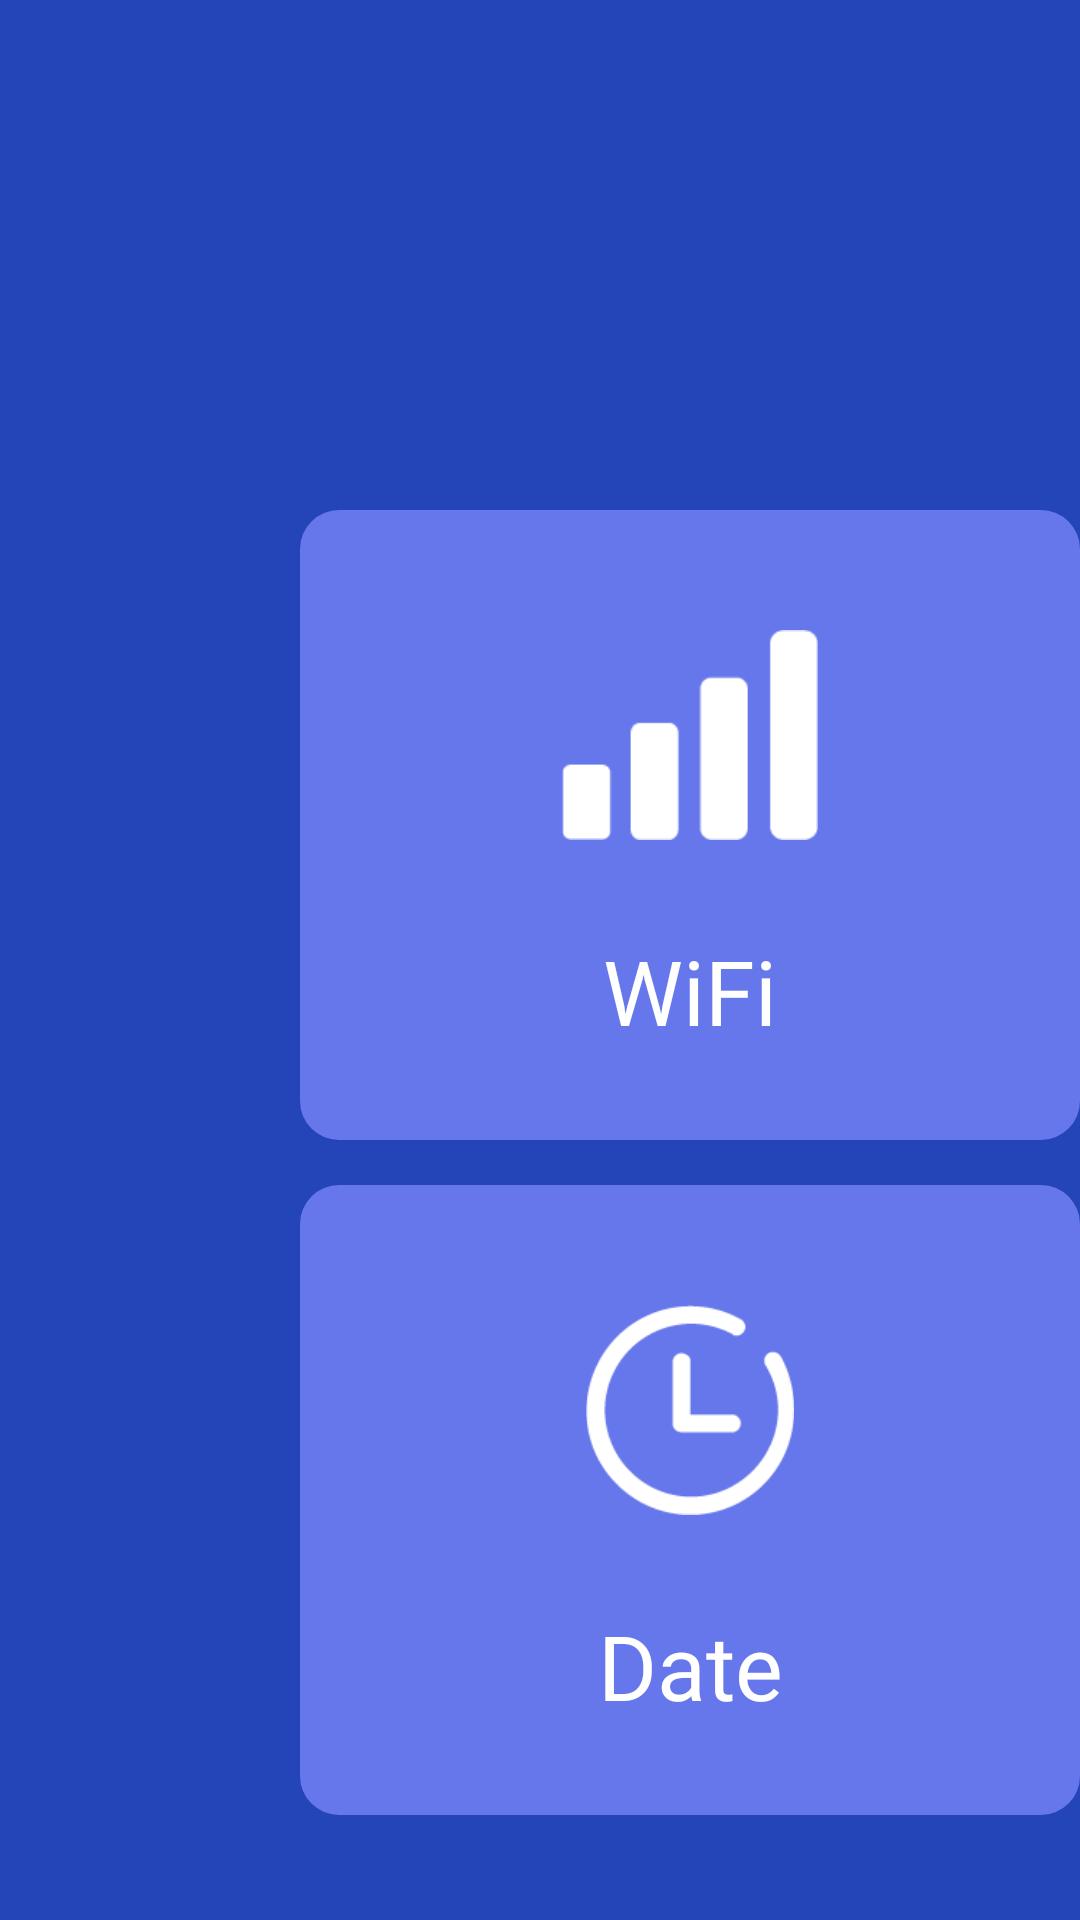

Write the Android layout XML for this screen, with the resource values it uses.
<!-- AndroidManifest.xml: application theme Theme.TVSettings2.IceCreamBlue -->
<!-- res/layout/activity_main.xml -->
<?xml version="1.0" encoding="utf-8"?>
<androidx.constraintlayout.widget.ConstraintLayout xmlns:android="http://schemas.android.com/apk/res/android"
    xmlns:app="http://schemas.android.com/apk/res-auto"
    xmlns:tools="http://schemas.android.com/tools"
    android:id="@+id/main"
    android:layout_width="match_parent"
    android:layout_height="match_parent"
    tools:context=".MainActivity"
    android:background="@color/background_color"
    android:paddingTop="150dp"
    android:paddingStart="80dp">

    <LinearLayout
        android:id="@+id/LL_wifi"
        android:layout_width="260dp"
        android:layout_height="210dp"
        android:orientation="vertical"
        android:background="@drawable/item_selector"
        android:layout_marginTop="20dp"
        android:layout_marginStart="20dp"
        app:layout_constraintTop_toTopOf="parent"
        app:layout_constraintStart_toStartOf="parent">
        <ImageView
            android:layout_width="match_parent"
            android:layout_height="0dp"
            android:layout_weight="4"
            android:src="@drawable/wifi"
            android:paddingTop="40dp"
            android:paddingStart="30dp"
            android:paddingEnd="30dp"
            android:paddingBottom="30dp" />
        <TextView
            android:layout_width="match_parent"
            android:layout_height="0dp"
            android:layout_weight="2"
            android:text="@string/index_wifi"
            android:textColor="@color/white"
            android:textSize="30sp"
            android:fontFamily="@font/uns_2"
            android:gravity="center_horizontal"/>
    </LinearLayout>
    <LinearLayout
        android:id="@+id/LL_bluetooth"
        android:layout_width="260dp"
        android:layout_height="210dp"
        android:orientation="vertical"
        android:background="@drawable/item_selector"
        android:layout_marginTop="20dp"
        android:layout_marginStart="15dp"
        app:layout_constraintTop_toTopOf="parent"
        app:layout_constraintStart_toEndOf="@+id/LL_wifi">
        <ImageView
            android:layout_width="match_parent"
            android:layout_height="0dp"
            android:layout_weight="4"
            android:src="@drawable/bluetooth"
            android:paddingTop="40dp"
            android:paddingStart="30dp"
            android:paddingEnd="30dp"
            android:paddingBottom="30dp"/>
        <TextView
            android:layout_width="match_parent"
            android:layout_height="0dp"
            android:layout_weight="2"
            android:text="@string/index_bluetooth"
            android:textColor="@color/white"
            android:textSize="30sp"
            android:fontFamily="@font/uns_2"
            android:gravity="center_horizontal"/>
    </LinearLayout>
    <LinearLayout
        android:id="@+id/LL_projection"
        android:layout_width="260dp"
        android:layout_height="210dp"
        android:orientation="vertical"
        android:background="@drawable/item_selector"
        android:layout_marginStart="15dp"
        android:layout_marginTop="20dp"
        app:layout_constraintTop_toTopOf="parent"
        app:layout_constraintStart_toEndOf="@+id/LL_bluetooth">
        <ImageView
            android:layout_width="match_parent"
            android:layout_height="0dp"
            android:layout_weight="4"
            android:src="@drawable/projection"
            android:paddingTop="40dp"
            android:paddingStart="30dp"
            android:paddingEnd="30dp"
            android:paddingBottom="30dp"/>
        <TextView
            android:layout_width="match_parent"
            android:layout_height="0dp"
            android:layout_weight="2"
            android:text="@string/index_projection"
            android:textColor="@color/white"
            android:textSize="30sp"
            android:fontFamily="@font/uns_2"
            android:gravity="center_horizontal"/>
    </LinearLayout>
    <LinearLayout
        android:id="@+id/LL_about"
        android:layout_width="260dp"
        android:layout_height="210dp"
        android:orientation="vertical"
        android:background="@drawable/item_selector"
        android:layout_marginStart="15dp"
        android:layout_marginTop="20dp"
        app:layout_constraintTop_toTopOf="parent"
        app:layout_constraintStart_toEndOf="@+id/LL_projection">
        <ImageView
            android:layout_width="match_parent"
            android:layout_height="0dp"
            android:layout_weight="4"
            android:src="@drawable/about"
            android:paddingTop="40dp"
            android:paddingStart="30dp"
            android:paddingEnd="30dp"
            android:paddingBottom="30dp"/>
        <TextView
            android:layout_width="match_parent"
            android:layout_height="0dp"
            android:layout_weight="2"
            android:text="@string/index_about"
            android:textColor="@color/white"
            android:textSize="30sp"
            android:fontFamily="@font/uns_2"
            android:gravity="center_horizontal"/>
    </LinearLayout>
    <LinearLayout
        android:id="@+id/LL_date"
        android:layout_width="260dp"
        android:layout_height="210dp"
        android:orientation="vertical"
        android:background="@drawable/item_selector"
        android:layout_marginTop="15dp"
        android:layout_marginStart="20dp"
        app:layout_constraintTop_toBottomOf="@+id/LL_wifi"
        app:layout_constraintStart_toStartOf="parent">
        <ImageView
            android:layout_width="match_parent"
            android:layout_height="0dp"
            android:layout_weight="4"
            android:src="@drawable/date"
            android:paddingTop="40dp"
            android:paddingStart="30dp"
            android:paddingEnd="30dp"
            android:paddingBottom="30dp"/>
        <TextView
            android:layout_width="match_parent"
            android:layout_height="0dp"
            android:layout_weight="2"
            android:text="@string/index_date"
            android:textColor="@color/white"
            android:textSize="30sp"
            android:fontFamily="@font/uns_2"
            android:gravity="center_horizontal"/>
    </LinearLayout>
    <LinearLayout
        android:id="@+id/LL_language"
        android:layout_width="260dp"
        android:layout_height="210dp"
        android:orientation="vertical"
        android:background="@drawable/item_selector"
        android:layout_marginTop="15dp"
        android:layout_marginStart="15dp"
        app:layout_constraintTop_toBottomOf="@+id/LL_wifi"
        app:layout_constraintStart_toEndOf="@+id/LL_date">
        <ImageView
            android:layout_width="match_parent"
            android:layout_height="0dp"
            android:layout_weight="4"
            android:src="@drawable/language"
            android:paddingTop="40dp"
            android:paddingStart="30dp"
            android:paddingEnd="30dp"
            android:paddingBottom="30dp"/>
        <TextView
            android:layout_width="match_parent"
            android:layout_height="0dp"
            android:layout_weight="2"
            android:text="@string/index_language"
            android:textColor="@color/white"
            android:textSize="30sp"
            android:fontFamily="@font/uns_2"
            android:gravity="center_horizontal"/>
    </LinearLayout>
    <LinearLayout
        android:id="@+id/LL_reset"
        android:layout_width="260dp"
        android:layout_height="210dp"
        android:orientation="vertical"
        android:background="@drawable/item_selector"
        android:layout_marginTop="15dp"
        android:layout_marginStart="15dp"
        app:layout_constraintTop_toBottomOf="@+id/LL_wifi"
        app:layout_constraintStart_toEndOf="@+id/LL_language">
        <ImageView
            android:layout_width="match_parent"
            android:layout_height="0dp"
            android:layout_weight="4"
            android:src="@drawable/reset"
            android:paddingTop="40dp"
            android:paddingStart="30dp"
            android:paddingEnd="30dp"
            android:paddingBottom="30dp"/>
        <TextView
            android:layout_width="match_parent"
            android:layout_height="0dp"
            android:layout_weight="2"
            android:text="@string/index_reset"
            android:textColor="@color/white"
            android:textSize="30sp"
            android:fontFamily="@font/uns_2"
            android:gravity="center_horizontal"/>
    </LinearLayout>
    <LinearLayout
        android:id="@+id/LL_settings"
        android:layout_width="260dp"
        android:layout_height="210dp"
        android:orientation="vertical"
        android:background="@drawable/item_selector"
        android:layout_marginTop="15dp"
        android:layout_marginStart="15dp"
        app:layout_constraintTop_toBottomOf="@+id/LL_wifi"
        app:layout_constraintStart_toEndOf="@+id/LL_reset">
        <ImageView
            android:layout_width="match_parent"
            android:layout_height="0dp"
            android:layout_weight="4"
            android:src="@drawable/settings"
            android:paddingTop="40dp"
            android:paddingStart="30dp"
            android:paddingEnd="30dp"
            android:paddingBottom="30dp"/>
        <TextView
            android:layout_width="match_parent"
            android:layout_height="0dp"
            android:layout_weight="2"
            android:text="@string/index_settings"
            android:textColor="@color/white"
            android:textSize="30sp"
            android:fontFamily="@font/uns_2"
            android:gravity="center_horizontal"/>
    </LinearLayout>

</androidx.constraintlayout.widget.ConstraintLayout>
<!-- resources referenced by this layout -->
<resources>
  <color name="background_color">#2445b7</color>
  <color name="white">#FFFFFFFF</color>
  <!-- drawable item_selector (drawable) -->
  <?xml version="1.0" encoding="utf-8"?>
  <selector xmlns:android="http://schemas.android.com/apk/res/android">
      <item android:state_selected="true"
          android:drawable="@drawable/item_selected"/>
      <item android:drawable="@drawable/item_unselected"/>
  </selector>
  <string name="index_about">About</string>
  <string name="index_bluetooth">Bluetooth</string>
  <string name="index_date">Date</string>
  <string name="index_language">Language</string>
  <string name="index_projection">Projection</string>
  <string name="index_reset">Reset</string>
  <string name="index_settings">Settings</string>
  <string name="index_wifi">WiFi</string>
  <!-- drawable item_selected (drawable) -->
  <?xml version="1.0" encoding="utf-8"?>
  <shape xmlns:android="http://schemas.android.com/apk/res/android"
      android:shape="rectangle">
      <solid android:color="@color/index_icon_color" />
      <corners android:radius="13dp" />
  </shape>
  <!-- drawable item_unselected (drawable) -->
  <?xml version="1.0" encoding="utf-8"?>
  <shape xmlns:android="http://schemas.android.com/apk/res/android"
      android:shape="rectangle">
      <solid android:color="@color/index_icon_color_unselected" />
      <corners android:radius="13dp" />
  </shape>
  <style name="Theme.TVSettings2.Base" parent="@style/Theme.AppCompat.Light.NoActionBar">
          <item name="android:windowBackground">@android:color/transparent</item>
      </style>
  <color name="color_869cf4">#ff869cf4</color>
  <color name="color_8f9dcb">#ff8f9dcb</color>
  <color name="color_d1dbfe">#ffd1dbfe</color>
  <color name="color_ff000000">#ff000000</color>
  <color name="color_103ae9">#ff103ae9</color>
  <!-- drawable anim_loading_white (drawable) -->
  <?xml version="1.0" encoding="utf-8"?>
  <animated-rotate android:duration="200"
      android:drawable="@drawable/ic_loading_white"
      android:pivotX="50.0%"
      android:pivotY="50.0%"
      xmlns:android="http://schemas.android.com/apk/res/android" />
  <!-- drawable shape_scrollbar_thumb_white (drawable) -->
  <?xml version="1.0" encoding="utf-8"?>
  <shape xmlns:android="http://schemas.android.com/apk/res/android">
      <solid android:color="@color/white" />
      <corners android:radius="@dimen/scrollbar_thumb_size" />
  </shape>
  <!-- drawable shape_scrollbar_bg_white99 (drawable) -->
  <?xml version="1.0" encoding="utf-8"?>
  <shape xmlns:android="http://schemas.android.com/apk/res/android">
      <solid android:color="@color/white99" />
      <corners android:radius="@dimen/scrollbar_thumb_size" />
      <stroke
          android:width="@dimen/scrollbar_track_less_width"
          android:color="@color/color_transparent" />
  </shape>
  <color name="white99">#99ffffff</color>
  <!-- drawable selected_item_bg_blue (drawable) -->
  <?xml version="1.0" encoding="utf-8"?>
  <shape xmlns:android="http://schemas.android.com/apk/res/android">
      <solid android:color="@color/white" />
      <corners android:radius="@dimen/item_lr_line_corners" />
  </shape>
  <color name="color_0f39e9">#ff0f39e9</color>
  <color name="index_icon_color">#485de4</color>
  <color name="index_icon_color_unselected">#6577EA</color>
  <color name="white77">#77ffffff</color>
  <dimen name="item_lr_line_corners">4.0dip</dimen>
  <color name="color_a3ffffff">#a3ffffff</color>
  <dimen name="scrollbar_thumb_size">9.0dip</dimen>
  <dimen name="scrollbar_track_less_width">6.0dip</dimen>
  <color name="color_transparent">#00000000</color>
  <dimen name="switch_height">21.0dip</dimen>
  <color name="color_ccffffff">#ccffffff</color>
  <dimen name="switch_thumb_padding">6.0dip</dimen>
  <dimen name="switch_width">41.0dip</dimen>
  <dimen name="item_lr_line_width">2.0dip</dimen>
  <color name="color_333333">#ff333333</color>
  <dimen name="singlePoint_dot_width">29dp</dimen>
  <dimen name="singlePoint_dot_stroke">2dp</dimen>
</resources>
